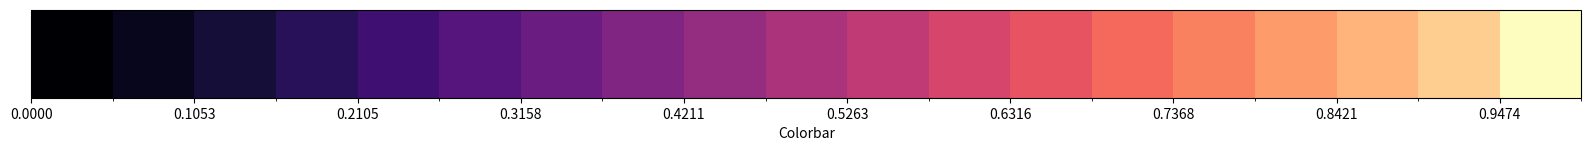

Recreate this plot in Python.
import numpy as np
import matplotlib.pyplot as plt
import matplotlib as mpl

mpl.rcParams.update({'figure.dpi':150})

# colormaps 中可用的颜色，将颜色图分类:
# http://matplotlib.org/examples/color/colormaps_reference.html
cmaps = [('Perceptually Uniform Sequential', [
            'viridis', 'plasma', 'inferno', 'magma']),
         ('Sequential', [
            'Greys', 'Purples', 'Blues', 'Greens', 'Oranges', 'Reds',
            'YlOrBr', 'YlOrRd', 'OrRd', 'PuRd', 'RdPu', 'BuPu',
            'GnBu', 'PuBu', 'YlGnBu', 'PuBuGn', 'BuGn', 'YlGn']),
         ('Sequential (2)', [
            'binary', 'gist_yarg', 'gist_gray', 'gray', 'bone', 'pink',
            'spring', 'summer', 'autumn', 'winter', 'cool', 'Wistia',
            'hot', 'afmhot', 'gist_heat', 'copper']),
         ('Diverging', [
            'PiYG', 'PRGn', 'BrBG', 'PuOr', 'RdGy', 'RdBu',
            'RdYlBu', 'RdYlGn', 'Spectral', 'coolwarm', 'bwr', 'seismic']),
         ('Qualitative', [
            'Pastel1', 'Pastel2', 'Paired', 'Accent',
            'Dark2', 'Set1', 'Set2', 'Set3',
            'tab10', 'tab20', 'tab20b', 'tab20c']),
         ('Miscellaneous', [
            'flag', 'prism', 'ocean', 'gist_earth', 'terrain', 'gist_stern',
            'gnuplot', 'gnuplot2', 'CMRmap', 'cubehelix', 'brg', 'hsv',
            'gist_rainbow', 'rainbow', 'jet', 'nipy_spectral', 'gist_ncar'])]

viridis = mpl.colormaps.get_cmap('magma')

size = 20
bounds = np.linspace(0, 1, size)
colors = viridis(bounds)

fig, axes = plt.subplots(figsize=(size, 1))
fig.subplots_adjust(bottom=0)
cmap = mpl.colors.ListedColormap(colors)
norm = mpl.colors.BoundaryNorm(bounds, cmap.N)
cb1 = mpl.colorbar.ColorbarBase(axes, cmap=cmap, norm=norm, orientation='horizontal')
cb1.set_label('Colorbar')

plt.show()

# 输出 viridis 的颜色码
colors_byte = [[int(c[0] * 255), int(c[1] * 255), int(c[2] * 255)] for c in colors]
colors_code = ['#{:02x}{:02x}{:02x}'.format(c[0], c[1], c[2]) for c in colors_byte]
print(colors_code)

